2-way image classification set "Segmented" from GitHub (agb2k/Multi-View-Oil-Palm-Seed-Classification-Correspondence); label vocabulary: bad seed, good seed.

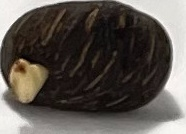
Label: good seed

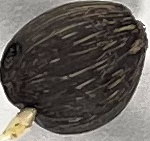
Label: bad seed

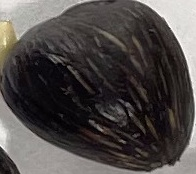
Label: good seed

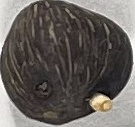
Label: bad seed

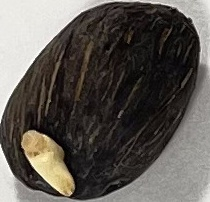
Label: bad seed

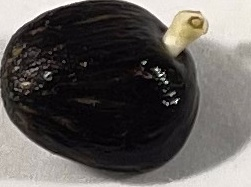
Label: good seed
